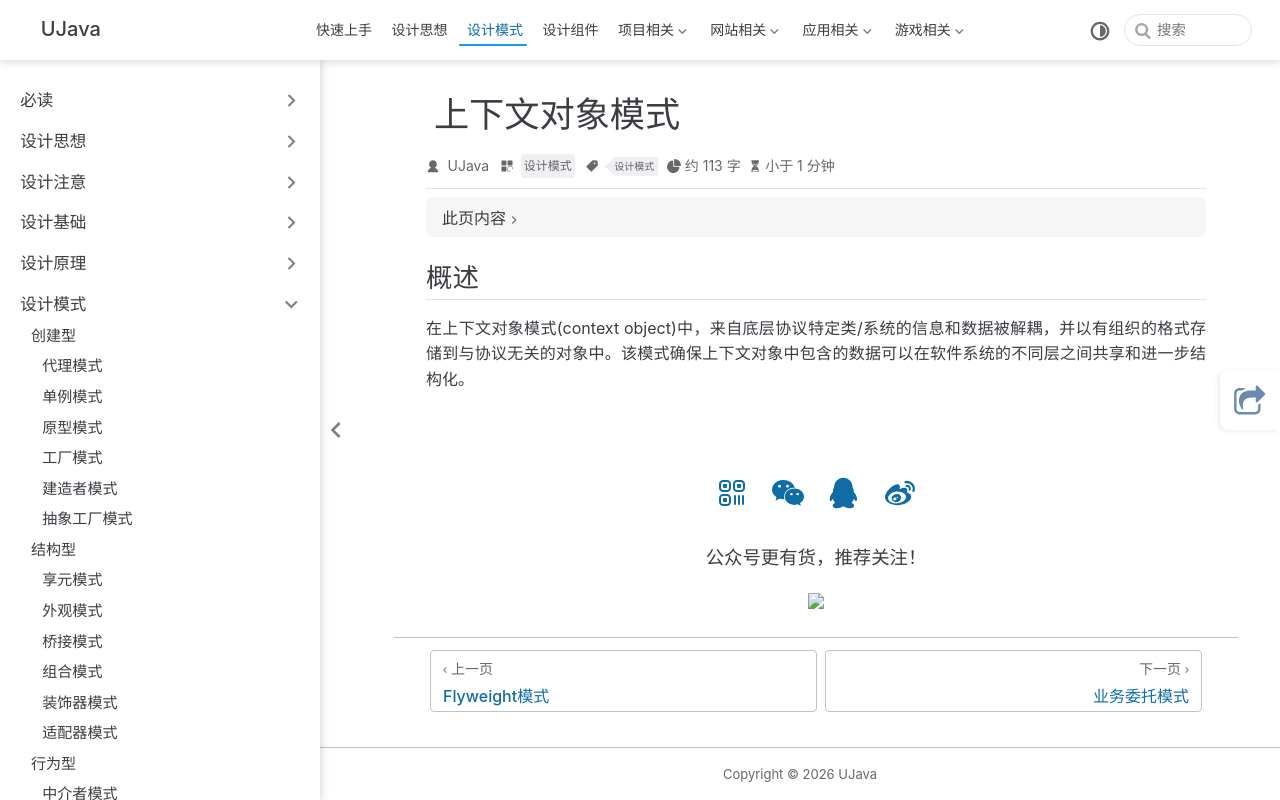

repository: yangchunjian/ujava · page: design/other/contextobject.html · generator: jekyll

---
title: 上下文对象模式
icon: laptop-code
category:
- 设计模式
tag:
- 设计模式
---

## 概述

在上下文对象模式(context object)中，来自底层协议特定类/系统的信息和数据被解耦，并以有组织的格式存储到与协议无关的对象中。该模式确保上下文对象中包含的数据可以在软件系统的不同层之间共享和进一步结构化。
